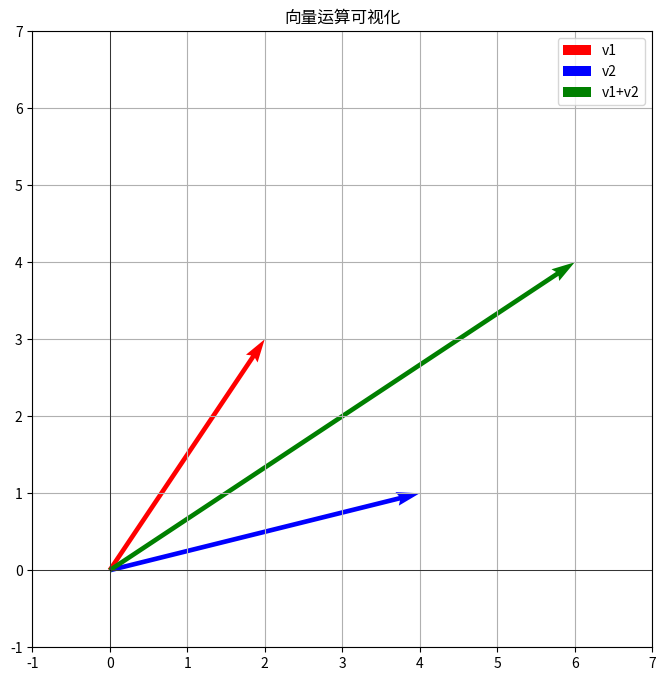
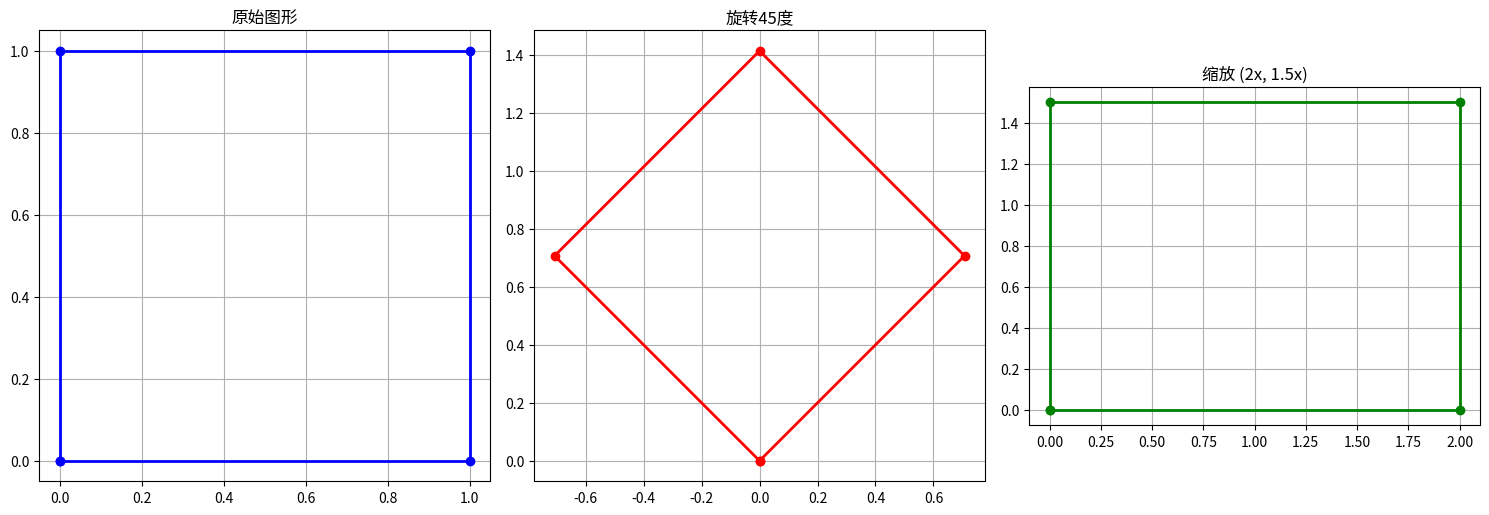
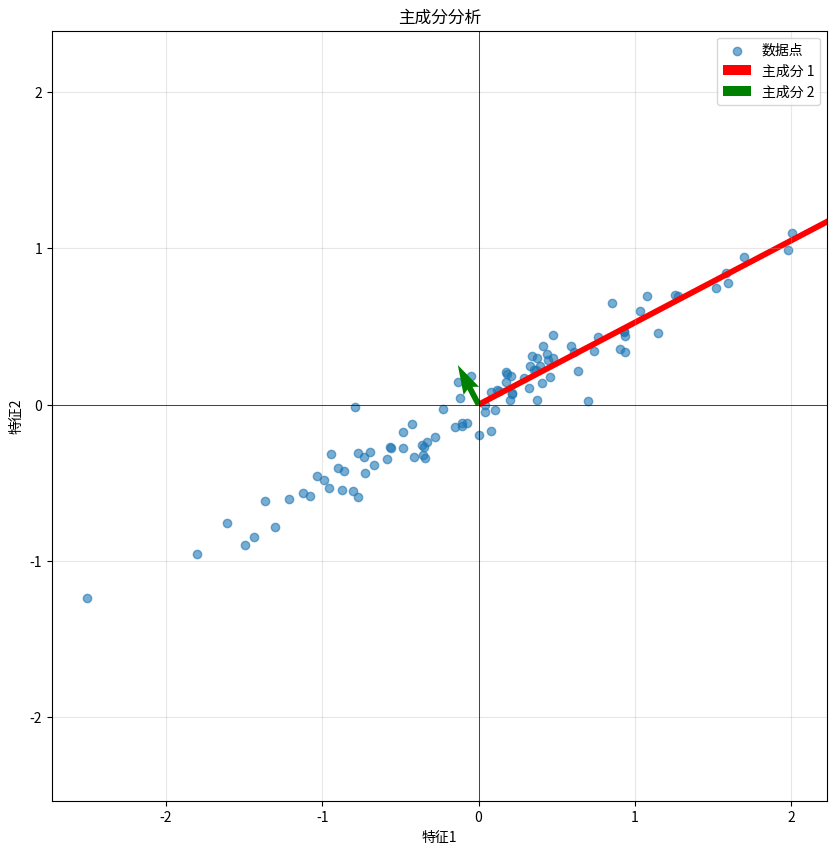

Write the Python code that produced these figures, in order.
import numpy as np
import matplotlib.pyplot as plt

# 创建向量
v1 = np.array([1, 2, 3])
v2 = np.array([4, 5, 6])

print("向量 v1:", v1)
print("向量 v2:", v2)
print("向量加法:", v1 + v2)
print("向量减法:", v1 - v2)
print("数乘 (2*v1):", 2 * v1)

# 点积和叉积
dot_product = np.dot(v1, v2)
cross_product = np.cross(v1, v2)

print("点积:", dot_product)
print("叉积:", cross_product)

# 向量的模和单位向量
norm_v1 = np.linalg.norm(v1)
unit_v1 = v1 / norm_v1

print("向量 v1 的模:", norm_v1)
print("单位向量:", unit_v1)
print("单位向量的模:", np.linalg.norm(unit_v1))

# 向量可视化
v1_2d = np.array([2, 3])
v2_2d = np.array([4, 1])

plt.figure(figsize=(8, 8))
plt.quiver(0, 0, v1_2d[0], v1_2d[1], angles='xy', scale_units='xy', scale=1, color='r', label='v1')
plt.quiver(0, 0, v2_2d[0], v2_2d[1], angles='xy', scale_units='xy', scale=1, color='b', label='v2')
plt.quiver(0, 0, (v1_2d+v2_2d)[0], (v1_2d+v2_2d)[1], angles='xy', scale_units='xy', scale=1, color='g', label='v1+v2')

plt.xlim(-1, 7)
plt.ylim(-1, 7)
plt.grid(True)
plt.axhline(y=0, color='k', linestyle='-', linewidth=0.5)
plt.axvline(x=0, color='k', linestyle='-', linewidth=0.5)
plt.legend()
plt.title('向量运算可视化')
plt.show()

# 创建矩阵
A = np.array([[1, 2, 3],
              [4, 5, 6],
              [7, 8, 9]])

B = np.array([[9, 8, 7],
              [6, 5, 4],
              [3, 2, 1]])

print("矩阵 A:\n", A)
print("矩阵 B:\n", B)

# 矩阵基本运算
print("矩阵加法:\n", A + B)
print("矩阵减法:\n", A - B)
print("数乘 (2*A):\n", 2 * A)
print("矩阵乘法:\n", np.dot(A, B))

# 矩阵的转置和迹
print("矩阵 A 的转置:\n", A.T)
print("矩阵 A 的迹:", np.trace(A))

# 矩阵的行列式和秩
det_A = np.linalg.det(A)
rank_A = np.linalg.matrix_rank(A)

print("矩阵 A 的行列式:", det_A)
print("矩阵 A 的秩:", rank_A)

# 特征值和特征向量
C = np.array([[4, -2],
              [1,  1]])

eigenvalues, eigenvectors = np.linalg.eig(C)

print("矩阵 C:\n", C)
print("特征值:", eigenvalues)
print("特征向量:\n", eigenvectors)

# 验证特征值分解
# A * v = λ * v
for i in range(len(eigenvalues)):
    lambda_i = eigenvalues[i]
    v_i = eigenvectors[:, i]
    Av = np.dot(C, v_i)
    lambda_v = lambda_i * v_i
    print(f"特征值 {i+1}: {lambda_i}")
    print(f"验证 A*v = {Av}")
    print(f"验证 λ*v = {lambda_v}")
    print(f"误差: {np.linalg.norm(Av - lambda_v)}\n")

# 奇异值分解 (SVD)
from scipy import linalg

D = np.array([[1, 2],
              [3, 4],
              [5, 6]])

U, S, Vt = linalg.svd(D)

print("矩阵 D:\n", D)
print("U:\n", U)
print("奇异值:", S)
print("V^T:\n", Vt)

# QR分解
Q, R = linalg.qr(D)

print("Q:\n", Q)
print("R:\n", R)
print("验证 QR:\n", np.dot(Q, R))

# 求解线性方程组 Ax = b
A = np.array([[2, 1, -1],
              [-3, -1, 2],
              [-2, 1, 2]])

b = np.array([8, -11, -3])

# 方法1: 使用solve函数
x = np.linalg.solve(A, b)
print("解:", x)

# 验证解
print("验证 Ax - b:", np.dot(A, x) - b)

# 方法2: 使用逆矩阵
A_inv = np.linalg.inv(A)
x2 = np.dot(A_inv, b)
print("使用逆矩阵求解:", x2)

# 创建一个简单的图形
points = np.array([[0, 0], [1, 0], [1, 1], [0, 1], [0, 0]])

# 旋转矩阵 (45度)
theta = np.pi / 4
rotation_matrix = np.array([[np.cos(theta), -np.sin(theta)],
                            [np.sin(theta),  np.cos(theta)]])

# 缩放矩阵
scale_matrix = np.array([[2, 0],
                          [0, 1.5]])

# 应用变换
rotated_points = np.dot(points, rotation_matrix.T)
scaled_points = np.dot(points, scale_matrix.T)

# 可视化
fig, axes = plt.subplots(1, 3, figsize=(15, 5))

axes[0].plot(points[:, 0], points[:, 1], 'b-o', linewidth=2)
axes[0].set_title('原始图形')
axes[0].grid(True)
axes[0].set_aspect('equal')

axes[1].plot(rotated_points[:, 0], rotated_points[:, 1], 'r-o', linewidth=2)
axes[1].set_title('旋转45度')
axes[1].grid(True)
axes[1].set_aspect('equal')

axes[2].plot(scaled_points[:, 0], scaled_points[:, 1], 'g-o', linewidth=2)
axes[2].set_title('缩放 (2x, 1.5x)')
axes[2].grid(True)
axes[2].set_aspect('equal')

plt.tight_layout()
plt.show()

# 生成示例数据
np.random.seed(42)
n_samples = 100
X = np.random.randn(n_samples, 2)
X[:, 1] = 0.5 * X[:, 0] + np.random.randn(n_samples) * 0.1  # 添加相关性

# 中心化数据
X_centered = X - X.mean(axis=0)

# 计算协方差矩阵
cov_matrix = np.cov(X_centered.T)
print("协方差矩阵:\n", cov_matrix)

# 特征值分解
eigenvalues, eigenvectors = np.linalg.eig(cov_matrix)
print("\n特征值:", eigenvalues)
print("特征向量:\n", eigenvectors)

# 可视化PCA
plt.figure(figsize=(10, 10))

# 绘制原始数据
plt.scatter(X_centered[:, 0], X_centered[:, 1], alpha=0.6, label='数据点')

# 绘制主成分方向
origin = [0, 0]
for i in range(len(eigenvalues)):
    scale = np.sqrt(eigenvalues[i]) * 3  # 缩放以便可视化
    plt.quiver(*origin, eigenvectors[0, i] * scale, eigenvectors[1, i] * scale,
               angles='xy', scale_units='xy', scale=1,
               color=['r', 'g'][i], label=f'主成分 {i+1}')

plt.xlabel('特征1')
plt.ylabel('特征2')
plt.title('主成分分析')
plt.legend()
plt.grid(True, alpha=0.3)
plt.axhline(y=0, color='k', linestyle='-', linewidth=0.5)
plt.axvline(x=0, color='k', linestyle='-', linewidth=0.5)
plt.axis('equal')
plt.show()

# 你的代码


# 你的代码


# 你的代码
